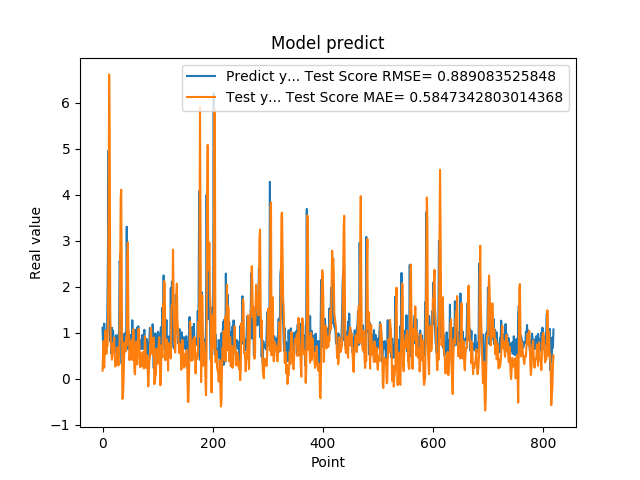

Values plotted in this chart, from the file beside it:
1.111775994300842507e+00, 1.777912992012796178e-01
7.566530108451843262e-01, 5.932210869470395664e-01
5.684260129928588867e-01, 8.227029628734414679e-01
1.201630949974060059e+00, 2.445693141810829918e-01
8.802530169486999512e-01, 6.390646042597361021e-01
8.531429767608642578e-01, 1.047496067505608419e+00
7.591750025749206543e-01, 6.688217065983631526e-01
1.005007982254028320e+00, 5.441869882525657287e-01
7.687720060348510742e-01, 6.799694828114006828e-01
1.740013241767883301e+00, 7.204634196424869463e-01
2.913533687591552734e+00, 1.351218371375527472e+00
4.963075160980224609e+00, 3.471701608502737457e+00
1.471215128898620605e+00, 6.616593725662805348e+00
1.000648975372314453e+00, 5.341848427895503626e+00
8.220189809799194336e-01, 1.449768277998041865e+00
9.362199902534482643e-01, 7.704609560978923355e-01
5.486897230148315430e-01, 6.854061052282037769e-01
1.111255049705505371e+00, 4.176525361693112504e-01
7.148039937019348145e-01, 5.329955196578758381e-01
1.052167057991027832e+00, 7.782665844877091343e-01
8.955980539321898304e-01, 6.733607062854306546e-01
7.769405245780944824e-01, 9.022718591667638899e-01
5.699509978294372559e-01, 6.090657899551480403e-01
8.244060277938842773e-01, 2.682102861879291922e-01
5.800840258598327637e-01, 2.885881896923077061e-01
9.488009810447691761e-01, 3.301314679640808269e-01
7.918390035629272461e-01, 4.186653265885559860e-01
6.937990188598632812e-01, 6.827728303579690960e-01
6.834830045700073242e-01, 4.104389254897587436e-01
9.433320164680479847e-01, 2.913308622331051145e-01
1.032713770866394043e+00, 5.334749583399321926e-01
2.556216001510620117e+00, 9.181664349747279408e-01
2.464895963668823242e+00, 2.350348419710838410e+00
2.728049993515014204e+00, 3.963709921610375275e+00
3.558506965637206476e-01, 4.110151673856090149e+00
3.262020051479339600e-01, 1.971855352500277547e+00
3.781589865684509277e-01, -4.358445836295372633e-01
6.306380033493041992e-01, -4.177198972969025648e-01
8.854129910469055176e-01, -1.172872848992449341e-01
9.743152856826782227e-01, 4.170027350626711038e-01
7.307389974594116211e-01, 7.948839720889333549e-01
9.521890282630921520e-01, 6.479237283323568963e-01
1.011654973030090332e+00, 5.964457169686119276e-01
7.643579840660095215e-01, 9.075183063020679786e-01
3.306220054626464844e+00, 7.231164103855343139e-01
7.543110251426696777e-01, 2.645596127500955408e+00
1.409499049186706321e+00, 2.964365744137147818e+00
6.401469707489013672e-01, 1.046926974284444922e+00
8.640019893646240234e-01, 1.007110932428790795e+00
8.469420075416564941e-01, 4.073686378636501293e-01
7.976629734039306641e-01, 6.444491213453422684e-01
9.555831551551821068e-01, 5.760549796549730983e-01
9.546210169792175293e-01, 6.765062895202043070e-01
5.251880288124084473e-01, 8.547195236442395316e-01
1.275226235389709695e+00, 4.125112489177250596e-01
8.355640172958374023e-01, 6.537258431934799274e-01
7.640249729156494141e-01, 1.077722035615145124e+00
4.752210080623626154e-01, 5.296036485043237318e-01
7.414129972457885742e-01, 1.566389905757139545e-01
1.069700956344604492e+00, 9.999011972747570698e-02
7.892770171165466309e-01, 7.209230438833493793e-01
... 759 more rows
